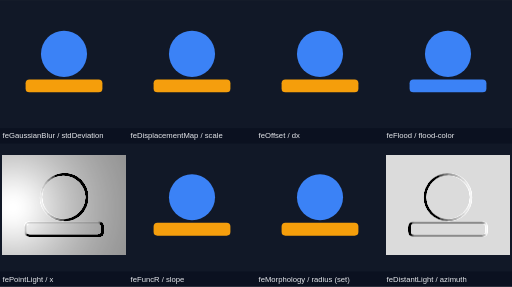
t = 0.00 s
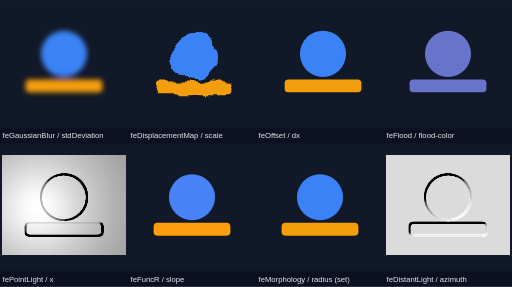
t = 0.50 s
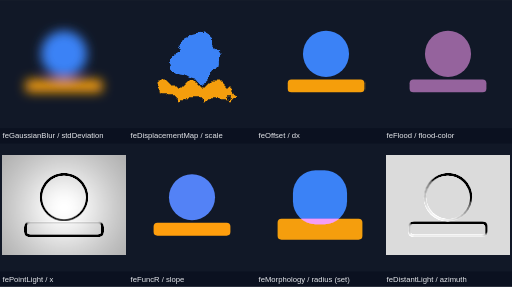
t = 1.00 s
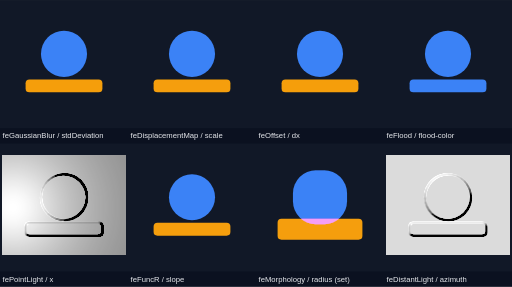
t = 2.00 s
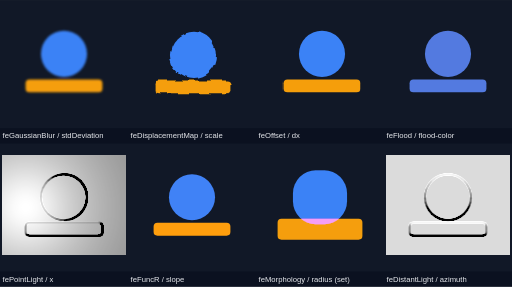
t = 2.25 s
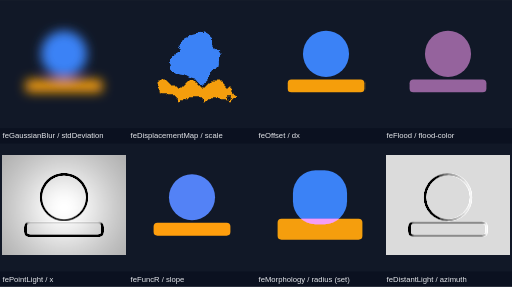
t = 3.00 s

The animated SVG that drew these frames (rendered in a browser with its animation timeline set to each time). Animation: 8 SMIL elements (animate=7,set=1); one cycle of 3.00 s, repeats indefinitely.

<svg xmlns="http://www.w3.org/2000/svg" viewBox="0 0 400 224" width="800">
  <rect width="100%" height="100%" fill="#0b1120"/>
  <g transform="translate(0 0)">
    <filter id="filter-0" x="-30%" y="-30%" width="160%" height="160%">
      <feGaussianBlur in="SourceGraphic" stdDeviation="0">
      <animate attributeName="stdDeviation" from="0" to="8" dur="2s" repeatCount="indefinite"/>
    </feGaussianBlur>
    </filter>
    <rect width="100" height="100" fill="#111827"/>
    <g filter="url(#filter-0)">
      <circle cx="50" cy="42" r="18" fill="#3b82f6"/>
      <rect x="20" y="62" width="60" height="10" rx="3" fill="#f59e0b"/>
    </g>
    <text x="2" y="108" font-size="6" font-family="sans-serif" fill="#e5e7eb">feGaussianBlur / stdDeviation</text>
  </g>
  <g transform="translate(100 0)">
    <filter id="filter-1" x="-30%" y="-30%" width="160%" height="160%">
      <feTurbulence baseFrequency="0.05" numOctaves="2" seed="3" result="noise"/>
    <feDisplacementMap in="SourceGraphic" in2="noise" scale="0" xChannelSelector="R" yChannelSelector="G">
      <animate attributeName="scale" from="0" to="30" dur="2s" repeatCount="indefinite"/>
    </feDisplacementMap>
    </filter>
    <rect width="100" height="100" fill="#111827"/>
    <g filter="url(#filter-1)">
      <circle cx="50" cy="42" r="18" fill="#3b82f6"/>
      <rect x="20" y="62" width="60" height="10" rx="3" fill="#f59e0b"/>
    </g>
    <text x="2" y="108" font-size="6" font-family="sans-serif" fill="#e5e7eb">feDisplacementMap / scale</text>
  </g>
  <g transform="translate(200 0)">
    <filter id="filter-2" x="-30%" y="-30%" width="160%" height="160%">
      <feOffset in="SourceGraphic" dx="0" dy="0">
      <animate attributeName="dx" from="0" to="10" dur="2s" repeatCount="indefinite"/>
    </feOffset>
    </filter>
    <rect width="100" height="100" fill="#111827"/>
    <g filter="url(#filter-2)">
      <circle cx="50" cy="42" r="18" fill="#3b82f6"/>
      <rect x="20" y="62" width="60" height="10" rx="3" fill="#f59e0b"/>
    </g>
    <text x="2" y="108" font-size="6" font-family="sans-serif" fill="#e5e7eb">feOffset / dx</text>
  </g>
  <g transform="translate(300 0)">
    <filter id="filter-3" x="-30%" y="-30%" width="160%" height="160%">
      <feFlood flood-color="#3b82f6" result="flood">
      <animate attributeName="flood-color" from="#3b82f6" to="#ef4444" dur="2s" repeatCount="indefinite"/>
    </feFlood>
    <feComposite in="flood" in2="SourceAlpha" operator="in"/>
    </filter>
    <rect width="100" height="100" fill="#111827"/>
    <g filter="url(#filter-3)">
      <circle cx="50" cy="42" r="18" fill="#3b82f6"/>
      <rect x="20" y="62" width="60" height="10" rx="3" fill="#f59e0b"/>
    </g>
    <text x="2" y="108" font-size="6" font-family="sans-serif" fill="#e5e7eb">feFlood / flood-color</text>
  </g>
  <g transform="translate(0 112)">
    <filter id="filter-4" x="-30%" y="-30%" width="160%" height="160%">
      <feDiffuseLighting in="SourceAlpha" surfaceScale="2" diffuseConstant="1" lighting-color="#ffffff">
      <fePointLight x="10" y="50" z="30">
        <animate attributeName="x" from="10" to="90" dur="2s" repeatCount="indefinite"/>
      </fePointLight>
    </feDiffuseLighting>
    </filter>
    <rect width="100" height="100" fill="#111827"/>
    <g filter="url(#filter-4)">
      <circle cx="50" cy="42" r="18" fill="#3b82f6"/>
      <rect x="20" y="62" width="60" height="10" rx="3" fill="#f59e0b"/>
    </g>
    <text x="2" y="108" font-size="6" font-family="sans-serif" fill="#e5e7eb">fePointLight / x</text>
  </g>
  <g transform="translate(100 112)">
    <filter id="filter-5" x="-30%" y="-30%" width="160%" height="160%">
      <feComponentTransfer in="SourceGraphic">
      <feFuncR type="linear" slope="1">
        <animate attributeName="slope" from="1" to="3" dur="2s" repeatCount="indefinite"/>
      </feFuncR>
    </feComponentTransfer>
    </filter>
    <rect width="100" height="100" fill="#111827"/>
    <g filter="url(#filter-5)">
      <circle cx="50" cy="42" r="18" fill="#3b82f6"/>
      <rect x="20" y="62" width="60" height="10" rx="3" fill="#f59e0b"/>
    </g>
    <text x="2" y="108" font-size="6" font-family="sans-serif" fill="#e5e7eb">feFuncR / slope</text>
  </g>
  <g transform="translate(200 112)">
    <filter id="filter-6" x="-30%" y="-30%" width="160%" height="160%">
      <feMorphology in="SourceGraphic" operator="dilate" radius="0">
      <set attributeName="radius" to="3" begin="1s" fill="freeze"/>
    </feMorphology>
    </filter>
    <rect width="100" height="100" fill="#111827"/>
    <g filter="url(#filter-6)">
      <circle cx="50" cy="42" r="18" fill="#3b82f6"/>
      <rect x="20" y="62" width="60" height="10" rx="3" fill="#f59e0b"/>
    </g>
    <text x="2" y="108" font-size="6" font-family="sans-serif" fill="#e5e7eb">feMorphology / radius (set)</text>
  </g>
  <g transform="translate(300 112)">
    <filter id="filter-7" x="-30%" y="-30%" width="160%" height="160%">
      <feDiffuseLighting in="SourceAlpha" surfaceScale="2" diffuseConstant="1" lighting-color="#ffffff">
      <feDistantLight azimuth="0" elevation="45">
        <animate attributeName="azimuth" from="0" to="360" dur="3s" repeatCount="indefinite"/>
      </feDistantLight>
    </feDiffuseLighting>
    </filter>
    <rect width="100" height="100" fill="#111827"/>
    <g filter="url(#filter-7)">
      <circle cx="50" cy="42" r="18" fill="#3b82f6"/>
      <rect x="20" y="62" width="60" height="10" rx="3" fill="#f59e0b"/>
    </g>
    <text x="2" y="108" font-size="6" font-family="sans-serif" fill="#e5e7eb">feDistantLight / azimuth</text>
  </g>
</svg>
